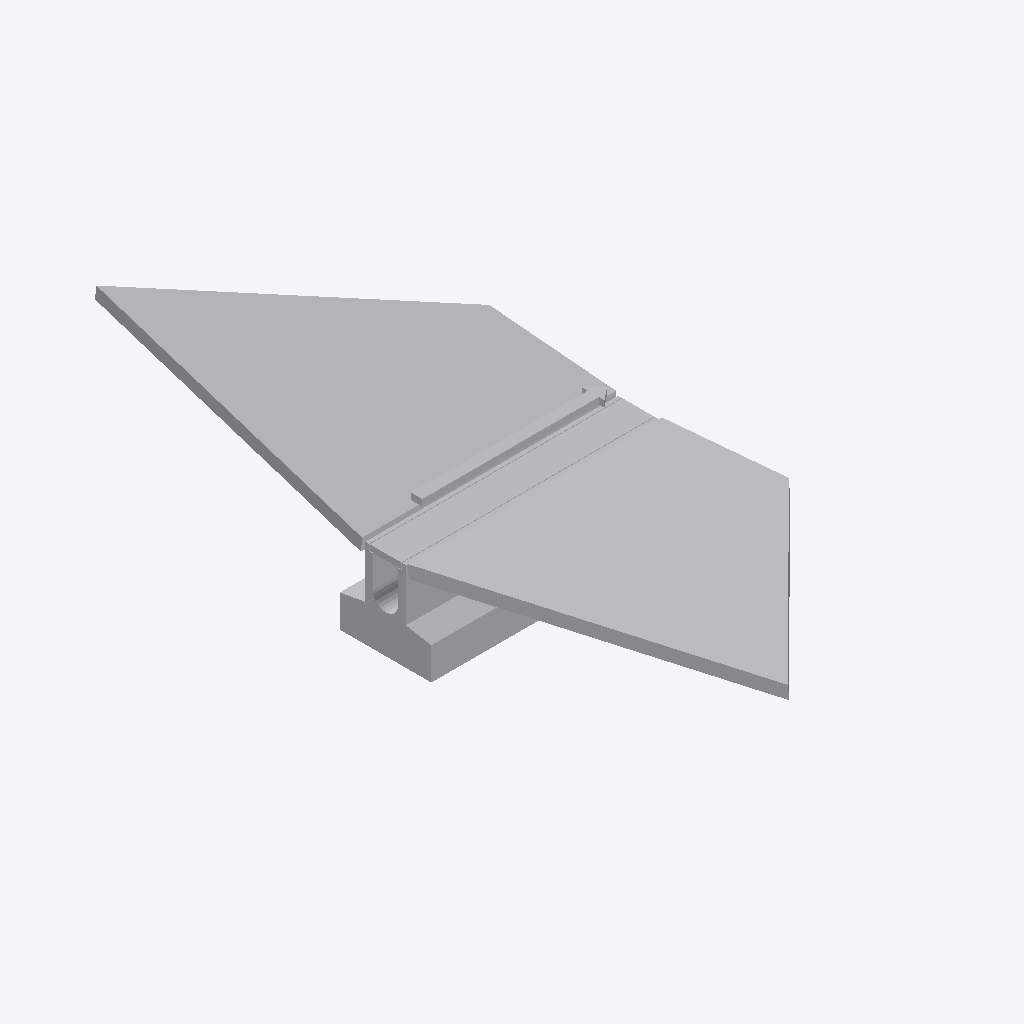
Isometric view of an IFC building model (IFC-SPF (STEP), schema IFC4, length unit metre), seen from the south-west, elements coloured by IFC class: 1 other element (light grey).
Extent 1.0 m × 2.7 m × 0.5 m (x, y, z). Storeys (1): Ebene 0 at 0.00 m. Elements (1): 1 IfcValve.

HEADER;
FILE_DESCRIPTION(('ViewDefinition [CoordinationView_V2.0]','ExchangeRequirement []'),'2;1');
FILE_NAME('','2024-05-09T14:06:23',(''),(''),'ODA IFC SDK 22.6','22.1.1.516 - Exporter 22.1.1.516 - Default UI','');
FILE_SCHEMA(('IFC4'));
ENDSEC;
DATA;
#93=IFCPROJECT('3JkdSrIPPFBg8WI9Yiw3Uw',#20,'',$,$,'','',(#86),#83);
#105=IFCSITE('3JkdSrIPPFBg8WI9Yiw3Uu',#20,'Default',$,$,#104,$,$,.ELEMENT.,(42,24,53,508911),(-71,-15,-29,-58837),0.0,$,$);
#95=IFCBUILDING('3JkdSrIPPFBg8WI9Yiw3Ux',#20,'',$,$,#16,$,'',.ELEMENT.,$,$,#94);
#98=IFCBUILDINGSTOREY('3JkdSrIPPFBg8WI9XJ5yzH',#20,'Ebene 0',$,'Ebene:Ebene 1',#97,$,'Ebene 0',.ELEMENT.,0.0);
#295=IFCVALVE('1$O53gTk9Cjfjjdp4h21mT',#20,'DB_Entwaesserungsrinne_DN100_L_variable_B160_H250:DB_Entwaesserungsrinne_DN100_L_variable_B160_H250:2969304',$,'DB_Entwaesserungsrinne_DN100_L_variable_B160_H250:DB_Entwaesserungsrinne_DN100_L_variable_B160_H250',#294,#291,'2969304',.NOTDEFINED.);
ENDSEC;
